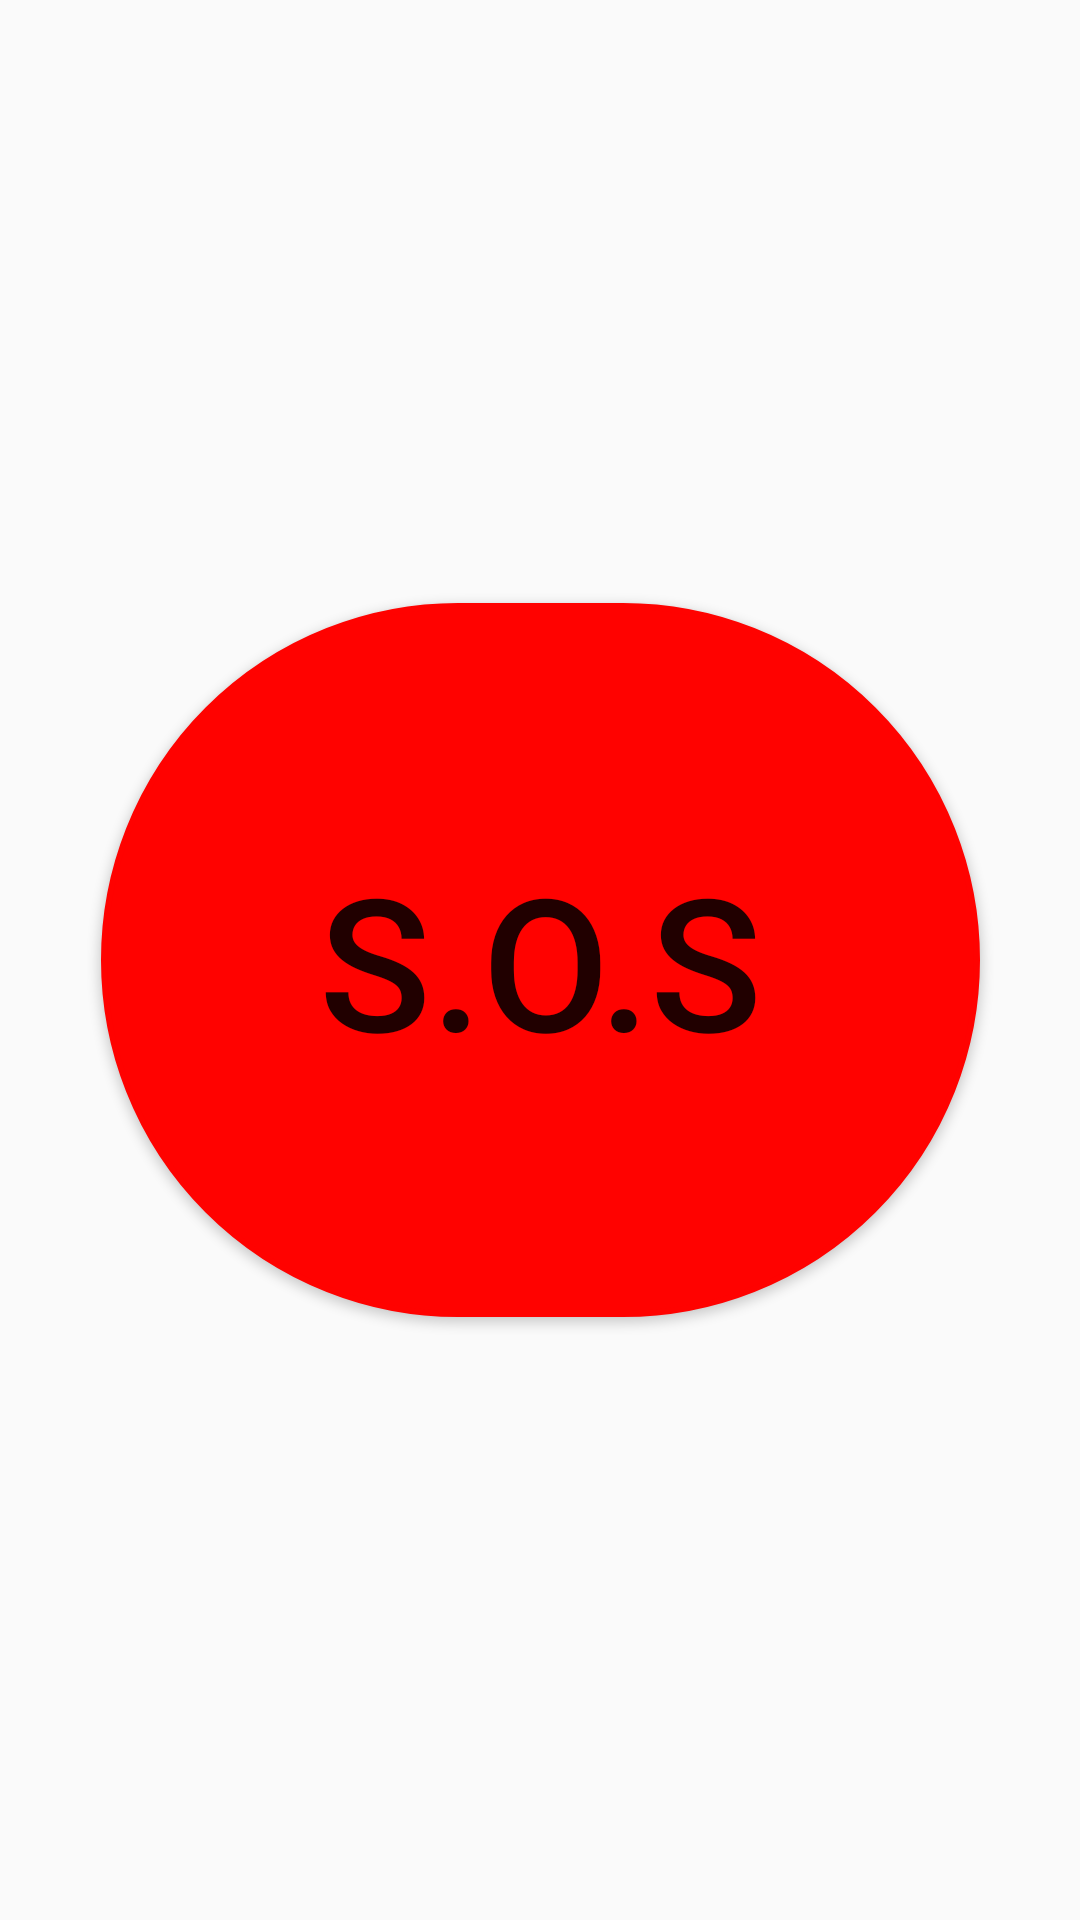

Reconstruct the res/layout file that produces this screen, plus the resources it refers to.
<!-- AndroidManifest.xml: application theme AppTheme -->
<!-- res/layout/activity_emergency.xml -->
<?xml version="1.0" encoding="utf-8"?>
<android.support.constraint.ConstraintLayout
    xmlns:android="http://schemas.android.com/apk/res/android"
    xmlns:app="http://schemas.android.com/apk/res-auto"
    xmlns:tools="http://schemas.android.com/tools"
    android:layout_width="match_parent"
    android:layout_height="match_parent"
    android:background="@drawable/gradient_background">

    <Button
        android:id="@+id/button"
        android:layout_width="293dp"
        android:layout_height="238dp"
        android:layout_marginStart="8dp"
        android:layout_marginLeft="8dp"
        android:layout_marginTop="8dp"
        android:layout_marginEnd="8dp"
        android:layout_marginRight="8dp"
        android:layout_marginBottom="8dp"
        android:background="@drawable/roundbutton"
        android:onClick="emergency"
        android:text="S.O.S"
        android:textSize="30pt"
        app:layout_constraintBottom_toBottomOf="parent"
        app:layout_constraintEnd_toEndOf="parent"
        app:layout_constraintStart_toStartOf="parent"
        app:layout_constraintTop_toTopOf="parent" />
</android.support.constraint.ConstraintLayout>
<!-- resources referenced by this layout -->
<resources>
  <!-- drawable roundbutton (drawable) -->
  <?xml version="1.0" encoding="utf-8"?>
  <selector xmlns:android="http://schemas.android.com/apk/res/android">
      <item android:state_pressed="false">
          <shape android:shape="rectangle">
              <corners android:radius="1000dp" />
              <solid android:color="#ff0200" />
              <stroke
                  android:width="2dip"
                  android:color="#ff0200" />
              <padding
                  android:bottom="4dp"
                  android:left="4dp"
                  android:right="4dp"
                  android:top="4dp" />
          </shape>
      </item>
      <item android:state_pressed="true">
          <shape android:shape="rectangle">
              <corners android:radius="1000dp" />
              <solid android:color="#ff0200" />
              <stroke
                  android:width="2dip"
                  android:color="#ff0200" />
              <padding
                  android:bottom="4dp"
                  android:left="4dp"
                  android:right="4dp"
                  android:top="4dp" />
          </shape>
      </item>
  </selector>
  <style name="AppTheme" parent="Theme.AppCompat.Light.DarkActionBar">
          
          <item name="colorPrimary">#000000</item>
          <item name="colorAccent">@color/colorAccent</item>
      </style>
  <!-- not gathered from this repository: default colours our renderer supplied (Android Studio template values) -->
  <color name="colorAccent">#FF03DAC5</color>
</resources>
